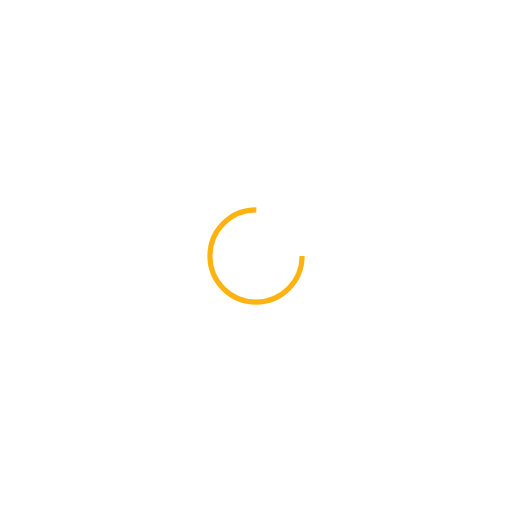
t = 0.00 s
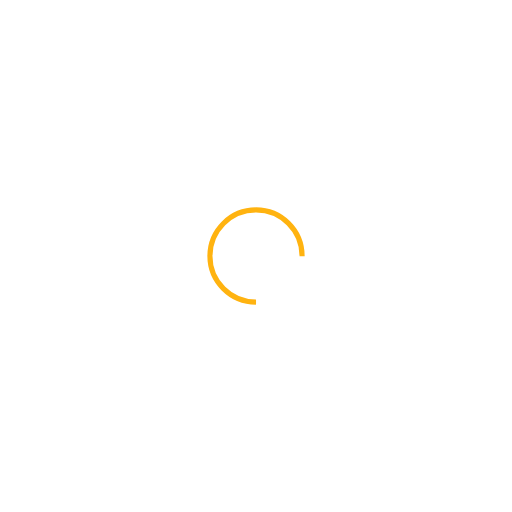
t = 0.17 s
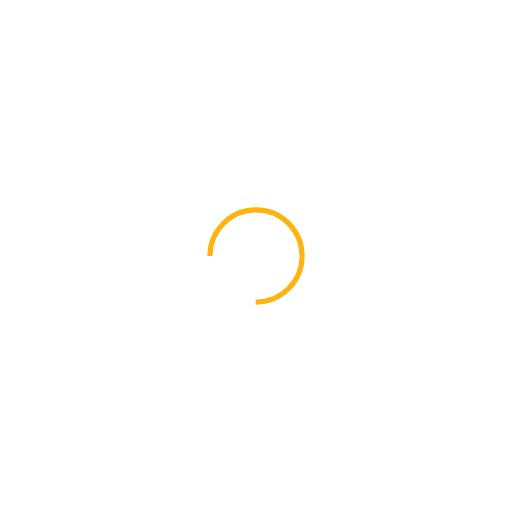
t = 0.34 s
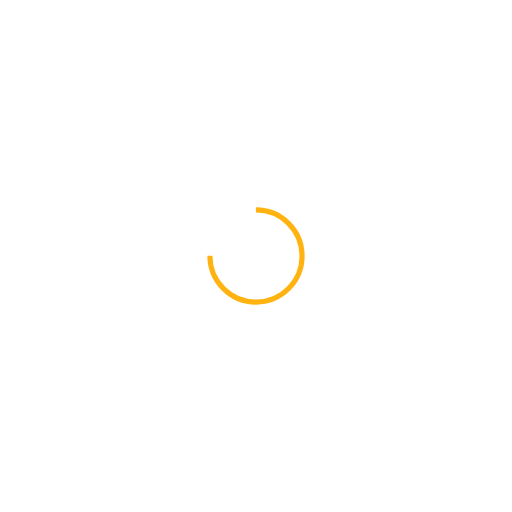
t = 0.51 s

The animated SVG that drew these frames (rendered in a browser with its animation timeline set to each time). Animation: 1 SMIL element (animateTransform=1); one cycle of 0.68 s, repeats indefinitely.

<svg xmlns="http://www.w3.org/2000/svg" viewBox="0 0 100 100" preserveAspectRatio="xMidYMid" width="200" height="200" style="shape-rendering: auto; display: block; background: transparent;" xmlns:xlink="http://www.w3.org/1999/xlink"><g><circle stroke-dasharray="42.411500823462205 16.13716694115407" r="9" stroke-width="1" stroke="#ffb310" fill="none" cy="50" cx="50">
  <animateTransform keyTimes="0;1" values="0 50 50;360 50 50" dur="0.6802721088435374s" repeatCount="indefinite" type="rotate" attributeName="transform"></animateTransform>
</circle><g></g></g><!-- [ldio] generated by https://loading.io --></svg>
